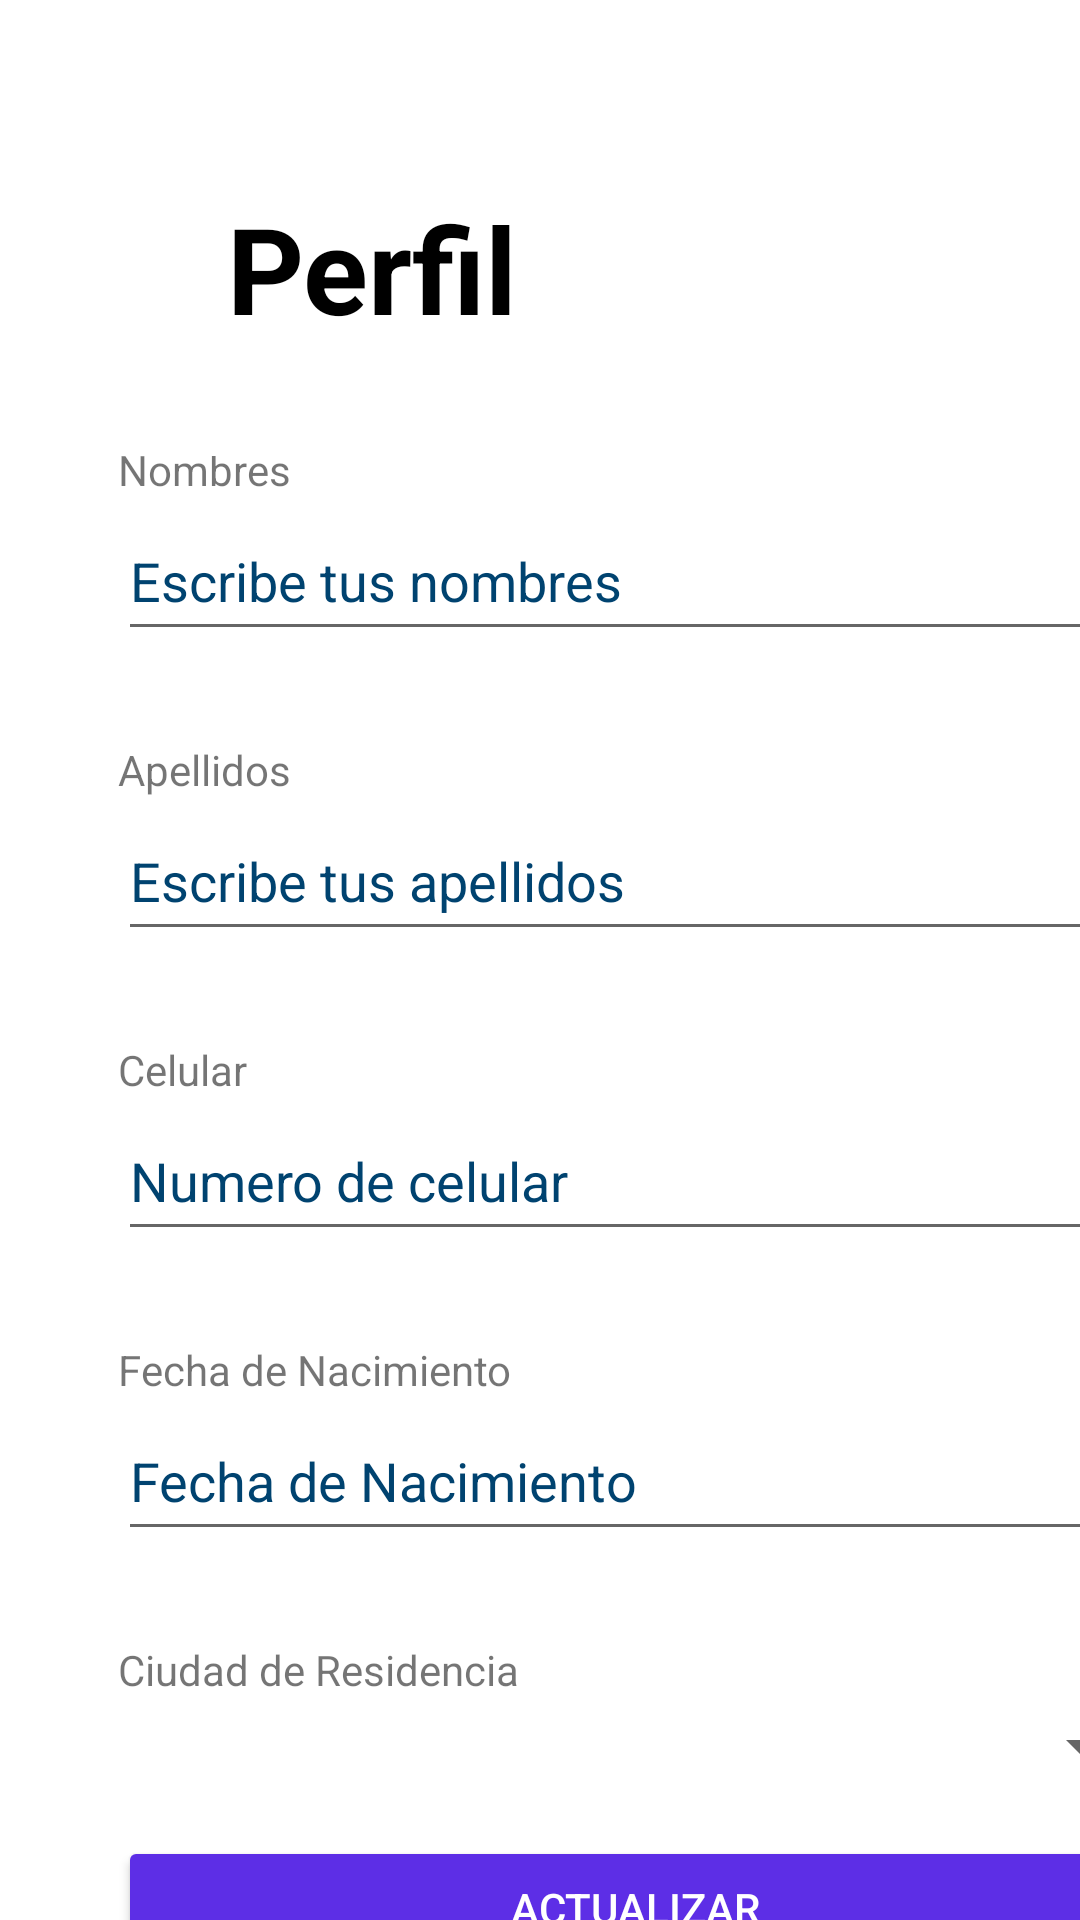

Produce the Android XML layout that renders to this screen, including the resource entries it uses.
<!-- AndroidManifest.xml: application theme Theme.AppSiniestralidadKotlin -->
<!-- res/layout/fragment_perfil.xml -->
<?xml version="1.0" encoding="utf-8"?>
<LinearLayout xmlns:android="http://schemas.android.com/apk/res/android"
    xmlns:app="http://schemas.android.com/apk/res-auto"
    xmlns:tools="http://schemas.android.com/tools"
    android:layout_width="match_parent"
    android:layout_height="match_parent"
    android:background="@color/white"
    android:orientation="vertical"
    tools:context=".view.ui.fragments.perfilFragment">

    <LinearLayout
        android:layout_width="match_parent"
        android:layout_height="wrap_content"
        android:orientation="vertical">

        <RelativeLayout
            android:layout_width="match_parent"
            android:layout_height="wrap_content"
            android:layout_marginLeft="20dp"
            android:layout_marginTop="32dp"
            android:layout_marginRight="20dp"
            android:background="@drawable/theme_gradients_background_blue"
            >

            <ImageView
                android:layout_width="111dp"
                android:layout_height="120dp"
                android:layout_alignParentRight="true"
                android:src="@drawable/avatarverde"

                ></ImageView>

            <TextView
                android:layout_width="281dp"
                android:layout_height="115dp"
                android:layout_alignParentStart="true"
                android:layout_alignParentEnd="true"
                android:layout_marginStart="-11dp"
                android:layout_marginEnd="101dp"
                android:gravity="center"
                android:text="Perfil"
                android:textColor="@color/black"
                android:textSize="40sp"
                android:textStyle="bold">
            </TextView>




        </RelativeLayout>

        <ScrollView
            android:layout_width="424dp"
            android:layout_height="wrap_content"
            app:layout_constraintBottom_toBottomOf="parent"
            app:layout_constraintEnd_toEndOf="parent"
            app:layout_constraintStart_toStartOf="parent"
            app:layout_constraintTop_toBottomOf="@+id/imageView">

        <LinearLayout
            android:layout_width="match_parent"
            android:layout_height="wrap_content"
            android:layout_gravity="center"
            android:orientation="vertical"
            android:padding="15dp">

            <LinearLayout
                android:layout_width="match_parent"
                android:layout_height="match_parent"
                android:layout_gravity="center"
                android:orientation="vertical"
                android:padding="15dp">

                <TextView
                    android:id="@+id/textView"
                    android:layout_width="345dp"
                    android:layout_height="20dp"
                    android:text="@string/titulo_nombres"
                    android:layout_gravity="center"
                    app:layout_constraintBottom_toBottomOf="parent"
                    app:layout_constraintEnd_toEndOf="parent"
                    app:layout_constraintStart_toStartOf="parent"
                    app:layout_constraintTop_toTopOf="parent"
                    app:layout_constraintVertical_bias="0.272" />

                <EditText
                    android:id="@+id/registro_nombre"
                    android:layout_width="345dp"
                    android:layout_height="50dp"
                    android:ems="10"
                    android:hint="@string/hint_nombres"
                    android:inputType="textPersonName"
                    android:textColorHint="@color/blue_king"
                    android:layout_gravity="center"
                    app:layout_constraintBottom_toTopOf="@+id/textView2"
                    app:layout_constraintEnd_toEndOf="parent"
                    app:layout_constraintStart_toStartOf="parent"
                    app:layout_constraintTop_toBottomOf="@+id/textView"
                    app:layout_constraintVertical_bias="0.0" />
            </LinearLayout>




            <LinearLayout
                android:layout_width="match_parent"
                android:layout_height="match_parent"
                android:layout_gravity="center"
                android:orientation="vertical"
                android:padding="15dp">

                <TextView
                    android:id="@+id/textView2"
                    android:layout_width="345dp"
                    android:layout_height="20dp"
                    android:text="@string/titulo_apellidos"
                    android:layout_gravity="center"
                    app:layout_constraintBottom_toBottomOf="parent"
                    app:layout_constraintEnd_toEndOf="parent"
                    app:layout_constraintStart_toStartOf="parent"
                    app:layout_constraintTop_toTopOf="parent"
                    app:layout_constraintVertical_bias="0.39" />

                <EditText
                    android:id="@+id/registro_apellido"
                    android:layout_width="345dp"
                    android:layout_height="50dp"
                    android:ems="10"
                    android:hint="@string/hint_apellidos"
                    android:inputType="textPersonName"
                    android:textColorHint="@color/blue_king"
                    android:layout_gravity="center"
                    app:layout_constraintBottom_toTopOf="@+id/textView3"
                    app:layout_constraintEnd_toEndOf="parent"
                    app:layout_constraintStart_toStartOf="parent"
                    app:layout_constraintTop_toBottomOf="@+id/textView2"
                    app:layout_constraintVertical_bias="0.0" />
            </LinearLayout>
            <LinearLayout
                android:layout_width="match_parent"
                android:layout_height="match_parent"
                android:layout_gravity="center"
                android:orientation="vertical"
                android:padding="15dp">

                <TextView
                    android:id="@+id/textView3"
                    android:layout_width="345dp"
                    android:layout_height="20dp"
                    android:text="@string/titulo_celular"
                    android:layout_gravity="center"
                    app:layout_constraintBottom_toBottomOf="parent"
                    app:layout_constraintEnd_toEndOf="parent"
                    app:layout_constraintStart_toStartOf="parent"
                    app:layout_constraintTop_toTopOf="parent"
                    app:layout_constraintVertical_bias="0.513" />

                <EditText
                    android:id="@+id/registrar_celular"
                    android:layout_width="345dp"
                    android:layout_height="50dp"
                    android:ems="10"
                    android:hint="@string/hint_celular"
                    android:inputType="phone"
                    android:textColorHint="@color/blue_king"
                    android:layout_gravity="center"
                    app:layout_constraintBottom_toTopOf="@+id/textView4"
                    app:layout_constraintEnd_toEndOf="parent"
                    app:layout_constraintStart_toStartOf="parent"
                    app:layout_constraintTop_toBottomOf="@+id/textView3"
                    app:layout_constraintVertical_bias="0.0" />

            </LinearLayout>
            <LinearLayout
                android:layout_width="match_parent"
                android:layout_height="match_parent"
                android:layout_gravity="center"
                android:orientation="vertical"
                android:padding="15dp">
                <TextView
                    android:id="@+id/textView4"
                    android:layout_width="345dp"
                    android:layout_height="20dp"
                    android:text="@string/titulo_nacimiento"
                    android:layout_gravity="center"
                    app:layout_constraintBottom_toBottomOf="parent"
                    app:layout_constraintEnd_toEndOf="parent"
                    app:layout_constraintStart_toStartOf="parent"
                    app:layout_constraintTop_toTopOf="parent"
                    app:layout_constraintVertical_bias="0.637" />


                <EditText
                    android:id="@+id/register_birthday"
                    android:layout_width="345dp"
                    android:layout_height="50dp"
                    android:ems="10"
                    android:hint="@string/fecha_nacimiento"
                    android:inputType="date"
                    android:textColorHint="@color/blue_king"
                    android:layout_gravity="center"
                    app:layout_constraintBottom_toTopOf="@+id/textView5"
                    app:layout_constraintEnd_toEndOf="parent"
                    app:layout_constraintStart_toStartOf="parent"
                    app:layout_constraintTop_toBottomOf="@+id/textView4"
                    app:layout_constraintVertical_bias="0.0" />

            </LinearLayout>
            <LinearLayout
                android:layout_width="match_parent"
                android:layout_height="match_parent"
                android:layout_gravity="center"
                android:orientation="vertical"
                android:padding="15dp">
                <TextView
                    android:id="@+id/textView5"
                    android:layout_width="345dp"
                    android:layout_height="20dp"
                    android:text="@string/titulo_ciudad"
                    android:layout_gravity="center"
                    app:layout_constraintBottom_toBottomOf="parent"
                    app:layout_constraintEnd_toEndOf="parent"
                    app:layout_constraintStart_toStartOf="parent"
                    app:layout_constraintTop_toTopOf="parent"
                    app:layout_constraintVertical_bias="0.755" />

                <Spinner
                    android:id="@+id/spinner_ciudad"
                    android:layout_width="345dp"
                    android:layout_height="30dp"
                    android:ems="10"
                    android:layout_gravity="center"
                    android:hint="@string/hint_ciudad"
                    android:textColorHint="@color/blue_king"
                    app:layout_constraintBottom_toBottomOf="parent"
                    app:layout_constraintEnd_toEndOf="parent"
                    app:layout_constraintStart_toStartOf="parent"
                    app:layout_constraintTop_toBottomOf="@+id/textView5"
                    app:layout_constraintVertical_bias="0.0"
                    />

            </LinearLayout>

                <Button
                    android:id="@+id/btn_actualizar"
                    android:layout_width="345dp"
                    android:layout_height="wrap_content"
                    android:layout_gravity="center"
                    android:backgroundTint="@color/purple"
                    android:text="@string/Boton_perfil"
                    android:textColor="@color/white"
                    app:layout_constraintBottom_toBottomOf="parent"
                    app:layout_constraintEnd_toEndOf="parent"
                    app:layout_constraintStart_toStartOf="parent"
                    app:layout_constraintTop_toBottomOf="@+id/registrar_password"
                    app:layout_constraintVertical_bias="0.368" />
            </LinearLayout>
        </ScrollView>
    </LinearLayout>
</LinearLayout>
<!-- resources referenced by this layout -->
<resources>
  <color name="black">#FF000000</color>
  <color name="blue_king">#004370</color>
  <color name="purple">#5D2EE6</color>
  <color name="white">#FFFFFFFF</color>
  <string name="Boton_perfil">ACTUALIZAR</string>
  <string name="fecha_nacimiento">Fecha de Nacimiento</string>
  <string name="hint_apellidos">Escribe tus apellidos</string>
  <string name="hint_celular">Numero de celular</string>
  <string name="hint_ciudad">Ciudad</string>
  <string name="hint_nombres">Escribe tus nombres</string>
  <string name="titulo_apellidos">Apellidos</string>
  <string name="titulo_celular">Celular</string>
  <string name="titulo_ciudad">Ciudad de Residencia</string>
  <string name="titulo_nacimiento">Fecha de Nacimiento</string>
  <string name="titulo_nombres">Nombres</string>
  <style name="Theme.AppSiniestralidadKotlin" parent="Theme.AppCompat.Light.NoActionBar">
          
          <item name="colorPrimary">@color/blue_king</item>
          <item name="colorPrimaryDark">@color/purple</item>
          <item name="colorAccent">@color/pinkk</item>
          
      </style>
  <color name="pinkk">#B70AF5</color>
</resources>
